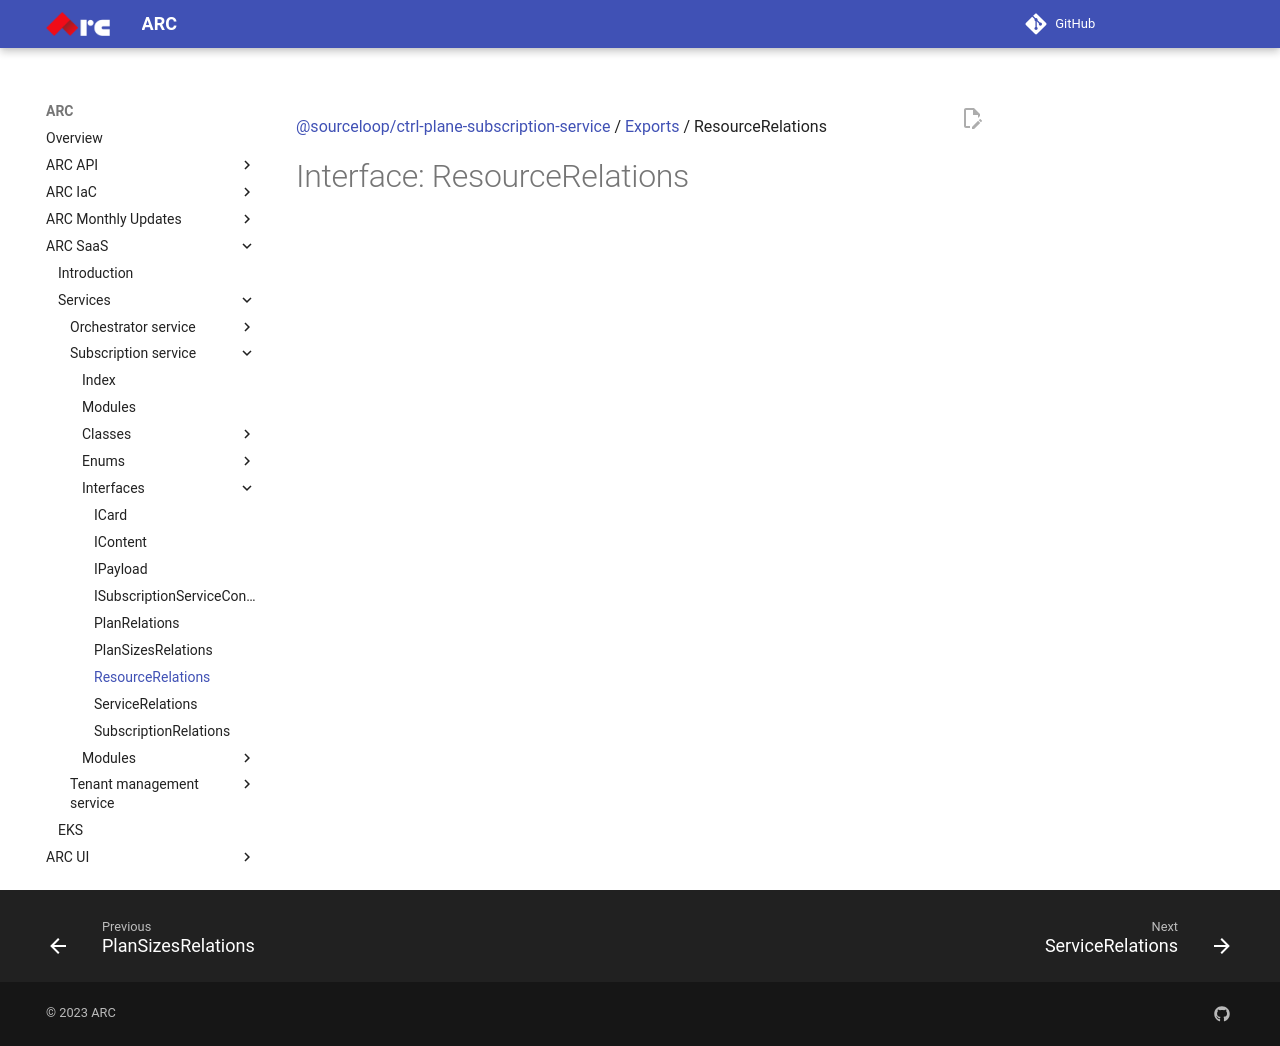

repository: sourcefuse/arc-docs · page: arc-saas-docs/services/subscription-service/interfaces/ResourceRelations/index.html · generator: mkdocs

[@sourceloop/ctrl-plane-subscription-service](../README.md) / [Exports](../modules.md) / ResourceRelations

# Interface: ResourceRelations
